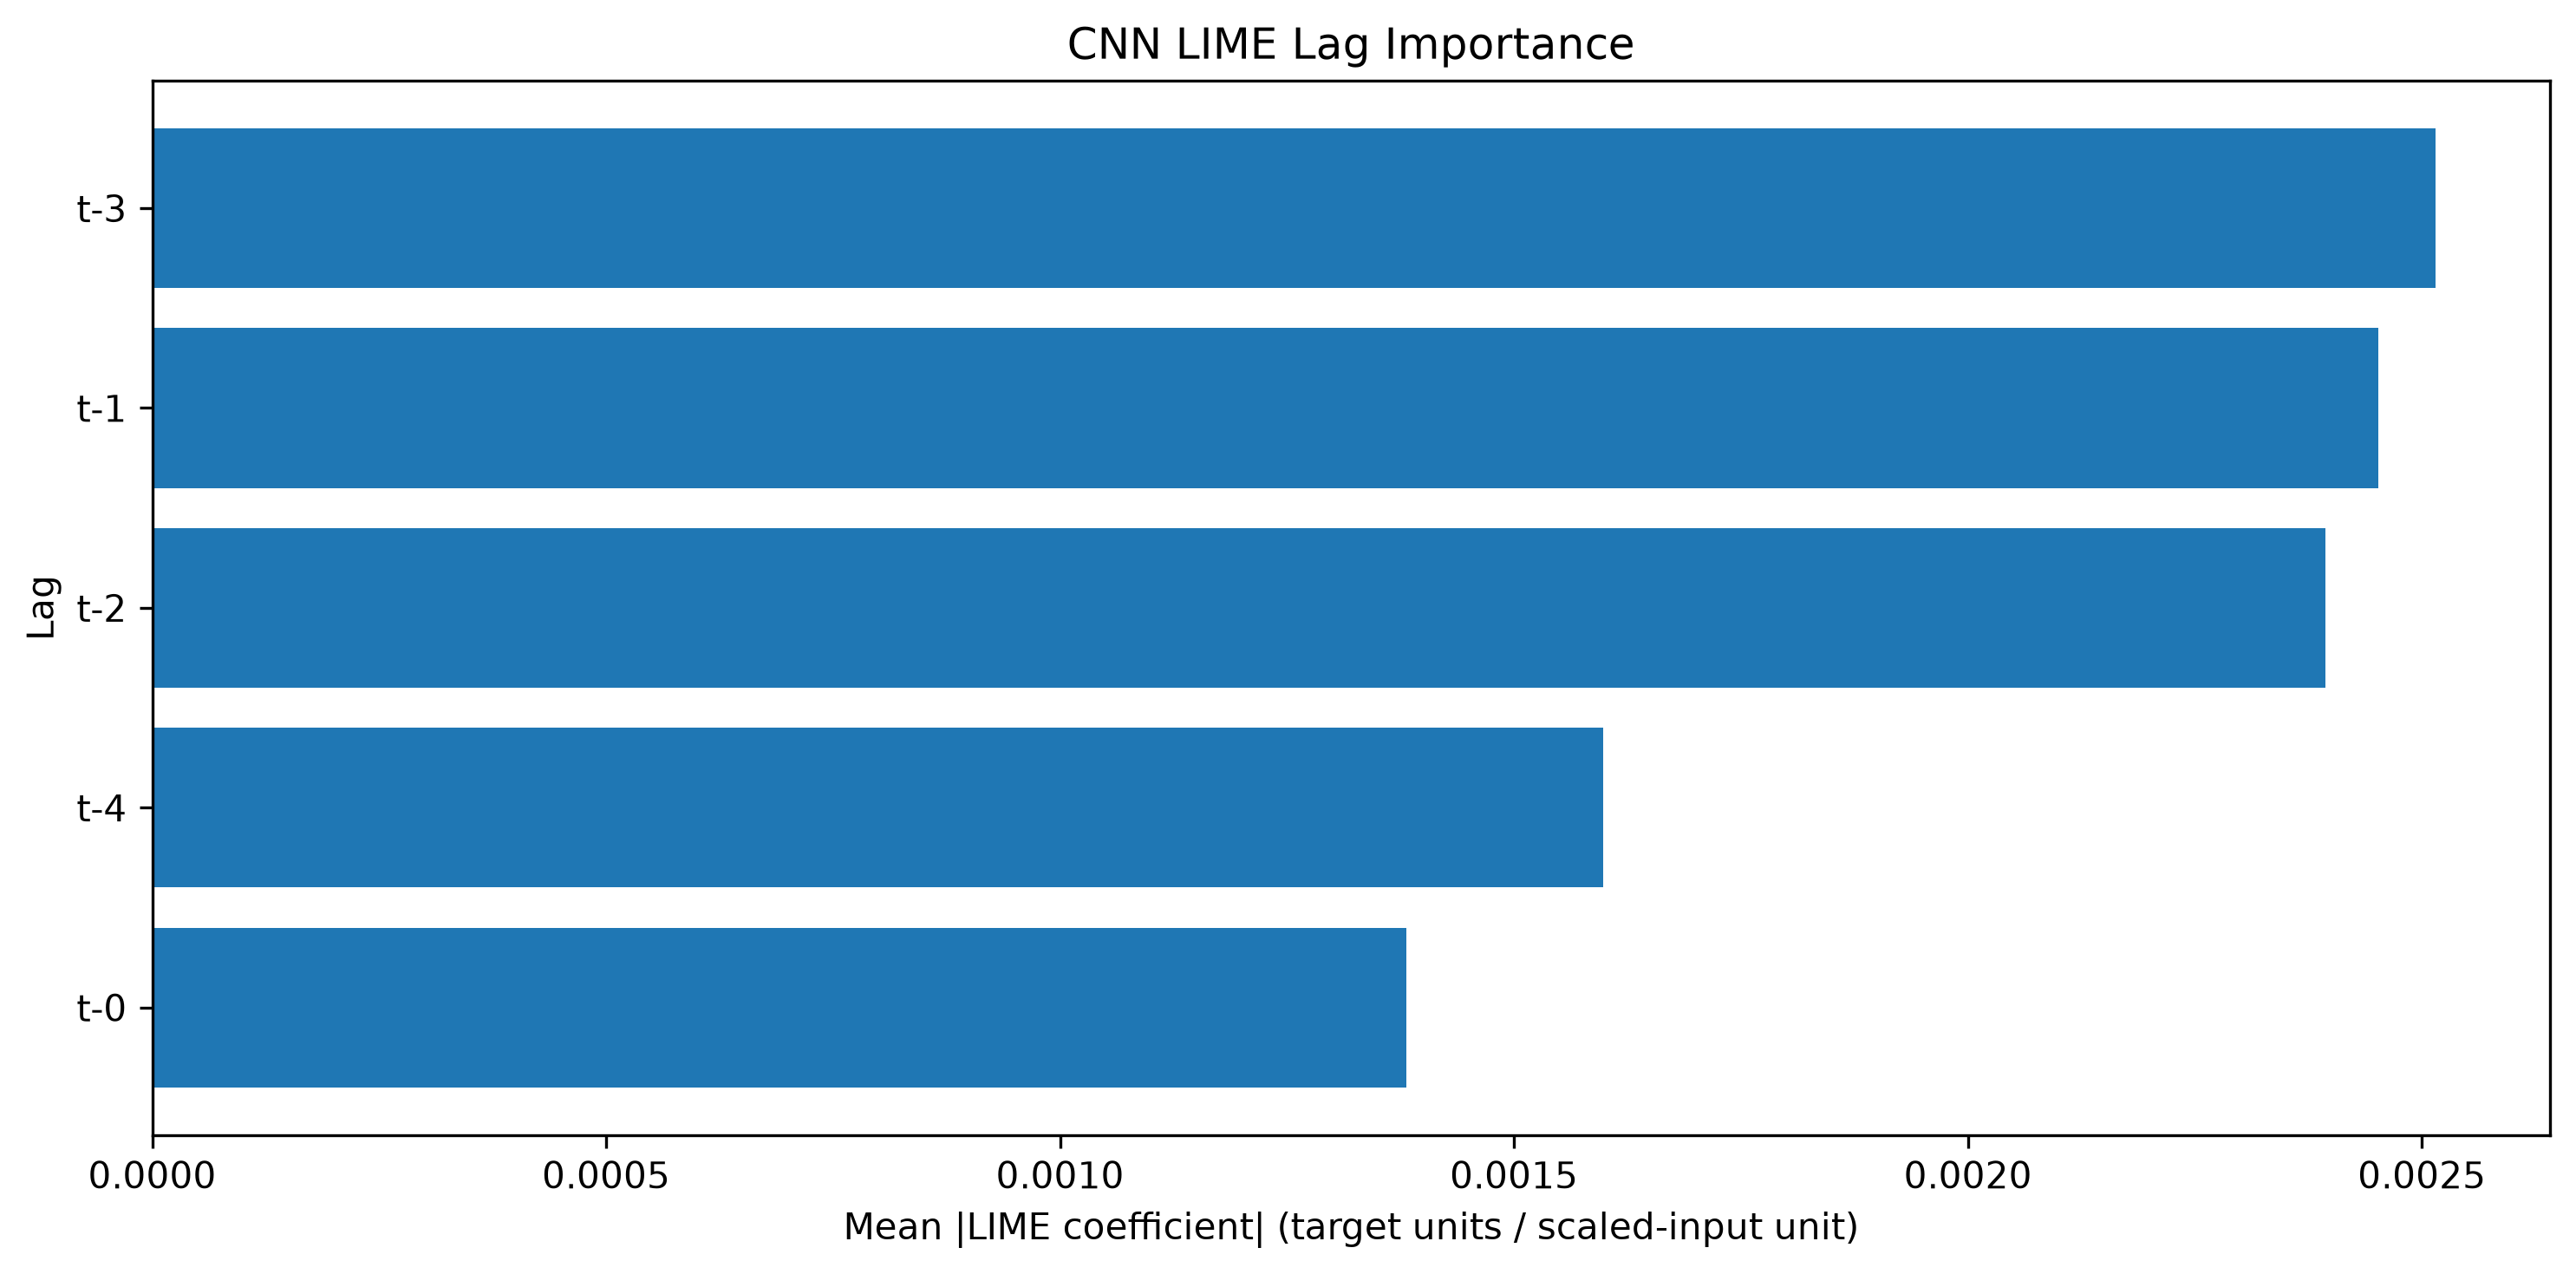

The file beside this chart, header and first rows:
Lag, LIME Mean Abs Importance, LIME Normalized Importance, LIME Rank
t-3, 0.002515, 0.2432, 1
t-1, 0.002452, 0.2372, 2
t-2, 0.002394, 0.2315, 3
t-4, 0.001598, 0.1545, 4
t-0, 0.001381, 0.1336, 5
